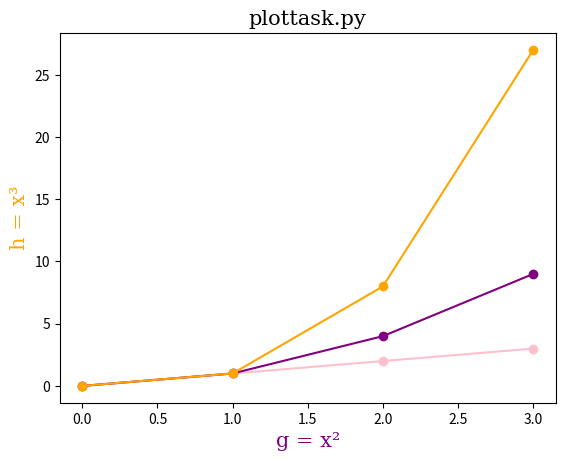

Recreate this plot in Python.
# Weekly Task 8
# This program will display a plot of the following functions:
# f(x) = x
# g(x) = x²
# h(x) = x³
# It will be in the range [0, 4] on one set of axes.
# Author: Amanda Murray

import matplotlib.pyplot as plt # to visualise the graph
import numpy as np # for working with arrays

x = np.array (range(0, 4)) # f(x) = x
g = x * x # g(x) = x²
h = x * x * x # h(x) = x³

font1 = {'family': 'serif', 'color': 'black', 'size': 15} # this determines the font, color and size of the title
font2 = {'family': 'serif', 'color': 'purple', 'size': 15} # this determines the font, color and size of the xlabel
font3 = {'family': 'serif', 'color': 'orange', 'size': 15} # this determines the font, color and size of the ylabel

plt.plot (x, color = 'pink', marker = 'o') # this marks x on the plot in pink with markers for the points
plt.plot (g, color = 'purple', marker = 'o') # this marks g on the plot in purple with markers for the points
plt.plot (h, color = 'orange', marker = 'o') # this marks h on the plot in orange with markers for the points
plt.title ("plottask.py", fontdict = font1)
plt.xlabel ("g = x²", fontdict = font2)
plt.ylabel ("h = x³", fontdict = font3)
plt.savefig ('plottask.png')
plt.show()